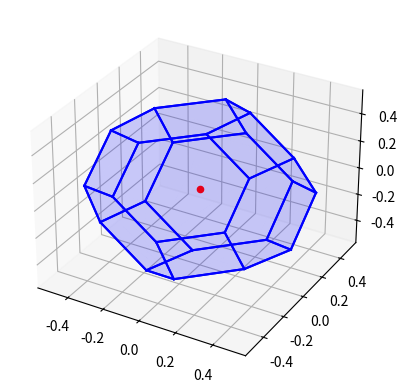

The matplotlib source for this figure:
import matplotlib.pyplot as plt
import numpy as np
from scipy.spatial import Voronoi
from mpl_toolkits import mplot3d
from mpl_toolkits.mplot3d.art3d import Poly3DCollection

# Vector class

class vector:

    def __init__(self, x, y, z):
        self.x = x
        self.y = y
        self.z = z
    
    def __truediv__(self, num):
        x = self.x / num
        y = self.y / num
        z = self.z / num
        return vector(x, y, z)
    
    def __mul__(self, num):
        x = self.x * num
        y = self.y * num
        z = self.z * num
        return vector(x, y, z)
    
    def __rmul__(self, num):
        return self * num
    
    def __add__(self, other):
        x = self.x + other.x
        y = self.y + other.y
        z = self.z + other.z
        return vector(x, y, z)

    def __neg__(self):
        return vector(-self.x, -self.y, -self.z)
    
    def mag(self):
        return mag(self)
    
    def mag2(self):
        return mag2(self)
    
    def hat(self):
        return hat(self)

    def dot(self, other):
        return dot(self, other)

    def cross(self, other):
        return cross(self, other)

# Vector functions

def mag(vec):
    return np.sqrt(vec.x**2 + vec.y**2 + vec.z**2)

def mag2(vec):
    return mag(vec)**2

def hat(vec):
    return vec/mag(vec)

def dot(v1, v2):
    return v1.x*v2.x + v1.y*v2.y + v1.z*v2.z

def cross(v1, v2):
    a1 = v1.x
    a2 = v1.y
    a3 = v1.z
    b1 = v2.x
    b2 = v2.y
    b3 = v2.z

    return vector(a2*b3-a3*b2, a3*b1-a1*b3, a1*b2-a2*b1)

# functions

def lvector(vec):
    return [vec.x, vec.y, vec.z]

def array(vec):
    return np.array(lvector(vec))

def vlist(list):
    return vector(list[0], list[1], list[2])

def findvalue(list, n):
    plist = []
    for i in range(len(list)):
        for j in range(len(list[i])):
            if list[i][j] == n:
                plist.append(i)
    return plist

# find the plane crossing the midpoint between point r1 and r2
def midplane(r1, r2):
    n = (r2 - r1)/2
    return n

# find the intersection of plane given 3 points
def edge(r1, r2, r3):
    n1 = midplane(r1, r2)
    n2 = midplane(r1, r3)
    v = n1.cross(n2)
    t = n1.cross(v)

    k = ((n2-n1).dot(n2.hat))/(t.dot(n2.hat)) 

    r_0 = r1 + n1 + k*t
    
    return r_0, v

#find the intersction of two given lines
def cpoint(r1, v1, r2, v2):
    p = v1.hat-v2.hat
    q = v1.hat+v2.hat
    d = r2 - r1
    l = dot(v2.hat, v1.hat)
    t = 1/mag2(p) * (dot(d, p) - dot(v1.hat, p) * (dot(d, q))/(1+l))
    return r2 + t*v2.hat

# class

# crystal unit class
class cunit:
    # initializing
    def __init__(self, r, b1, b2, b3):
        self.r = r
        self.b1 = b1
        self.b2 = b2
        self.b3 = b3
    
    # calculating point vector from given basis and coefficient
    def point(self, c, v):
        return c + self.b1 * v.x  + self.b2 * v.y + self.b3 * v.z
    
    # calculate the edge of polyhedron using a point and directions to check
    def buildedge(self, c, v1, v2):
        r, v = edge(self.point(c), self.point(c+v1), self.point(c+v2))
        return r, v
    
    # calculate the vertices using the edge calculated
    # def vertice(self, c, v, v1, v2, plot):
    #     r_1, v_1 = self.buildedge(c, v, v1)
    #     r_2, v_2 = self.buildedge(c, v, v2)
    #     pp = cpoint(r_1, v_1, r_2, v_2)
    #     # points(pos = [pp], radius = 3, color = color.red)
    #     plt.scatter3D(pp.x, pp.y, pp.z)

    def createvlist(self, list, c, v1, v2, v3):
        list.append(lvector(self.point(c, v1)))
        list.append(lvector(self.point(c, v2)))
        list.append(lvector(self.point(c, v3)))
        list.append(lvector(self.point(c, v1+v2)))
        list.append(lvector(self.point(c, v1+v3)))
        list.append(lvector(self.point(c, v2+v3)))
        list.append(lvector(self.point(c, v1+v2+v3)))
    
    def sector(self, c):
        v1 = vector(1, 0, 0)
        v2 = vector(0, 1, 0)
        v3 = vector(0, 0, 1)
        plist = [lvector(c)]
        self.createvlist(plist, c, v1, v2, v3)
        self.createvlist(plist, c, v1, v2, -v3)
        self.createvlist(plist, c, v1, -v2, v3)
        self.createvlist(plist, c, v1, -v2, -v3)
        self.createvlist(plist, c, -v1, v2, v3)
        self.createvlist(plist, c, -v1, v2, -v3)
        self.createvlist(plist, c, -v1, -v2, v3)
        self.createvlist(plist, c, -v1, -v2, -v3)
        return plist

    # create one cell with a center point.
    def buildcell(self, c):

        voronoi = Voronoi(self.sector(c))
        for i in range(len(findvalue(voronoi.ridge_points, 0))):
            t = voronoi.ridge_vertices[findvalue(voronoi.ridge_points, 0)[i]]
            for j in range(len(t)):
                p = t[j]
                if j+1 != len(t):
                    p1 = vlist(voronoi.vertices[p])
                    p2 = vlist(voronoi.vertices[t[j+1]])
                else:
                    p1 = vlist(voronoi.vertices[p])
                    p2 = vlist(voronoi.vertices[t[0]])
                # cylinder(pos = p1, axis = p2 - p1, radius = 0.005, color = color.blue)
                x = [p1.x, p2.x]
                y = [p1.y, p2.y]
                z = [p1.z, p2.z]
                plt.plot(x, y, z, color = 'blue')
            for j in range(1, len(t)-1):
                p1 = t[j]
                p2 = t[j+1]

                v0 = vlist(voronoi.vertices[t[0]])
                v1 = vlist(voronoi.vertices[p1])
                v2 = vlist(voronoi.vertices[p2])

                x = [v0.x, v1.x, v2.x]
                y = [v0.y, v1.y, v2.y]
                z = [v0.z, v1.z, v2.z]

                # v1 = vertex( pos = vlist(voronoi.vertices[t[0]]), opacity = 0.5 )
                # v2 = vertex( pos = vlist(voronoi.vertices[p1]), opacity = 0.5 )
                # v3 = vertex( pos = vlist(voronoi.vertices[p2]), opacity = 0.5 )
                # T = triangle( vs = [v1, v2, v3] )
                verts = [list(zip(x, y, z))]
                srf = Poly3DCollection(verts, alpha = .1, facecolor = 'blue')
                plt.gca().add_collection3d(srf)


    # create multiple cells with given size
    def gridcell(self, size):
        fig = plt.figure()
        ax = plt.axes(projection = '3d')
        for i in range(size):
            for j in range(size):
                for k in range(size):
                    c = vector(i, j, k)
                    p = self.point(self.r, c)
                    ax.scatter3D(p.x, p.y, p.z, color = 'red')
                    self.buildcell(self.point(self.r, c))
        plt.show()

#the origin point
O = vector(0, 0, 0)

# the bases
b1 = 0.5 * vector(1, -1, -1)
b2 = 0.5 * vector(-1, 1, -1)
b3 = 0.5 * vector(-1, -1, 1)

cu1 = cunit(O, b1, b2, b3)

# using bigger number creates multiple cells
cu1.gridcell(1)